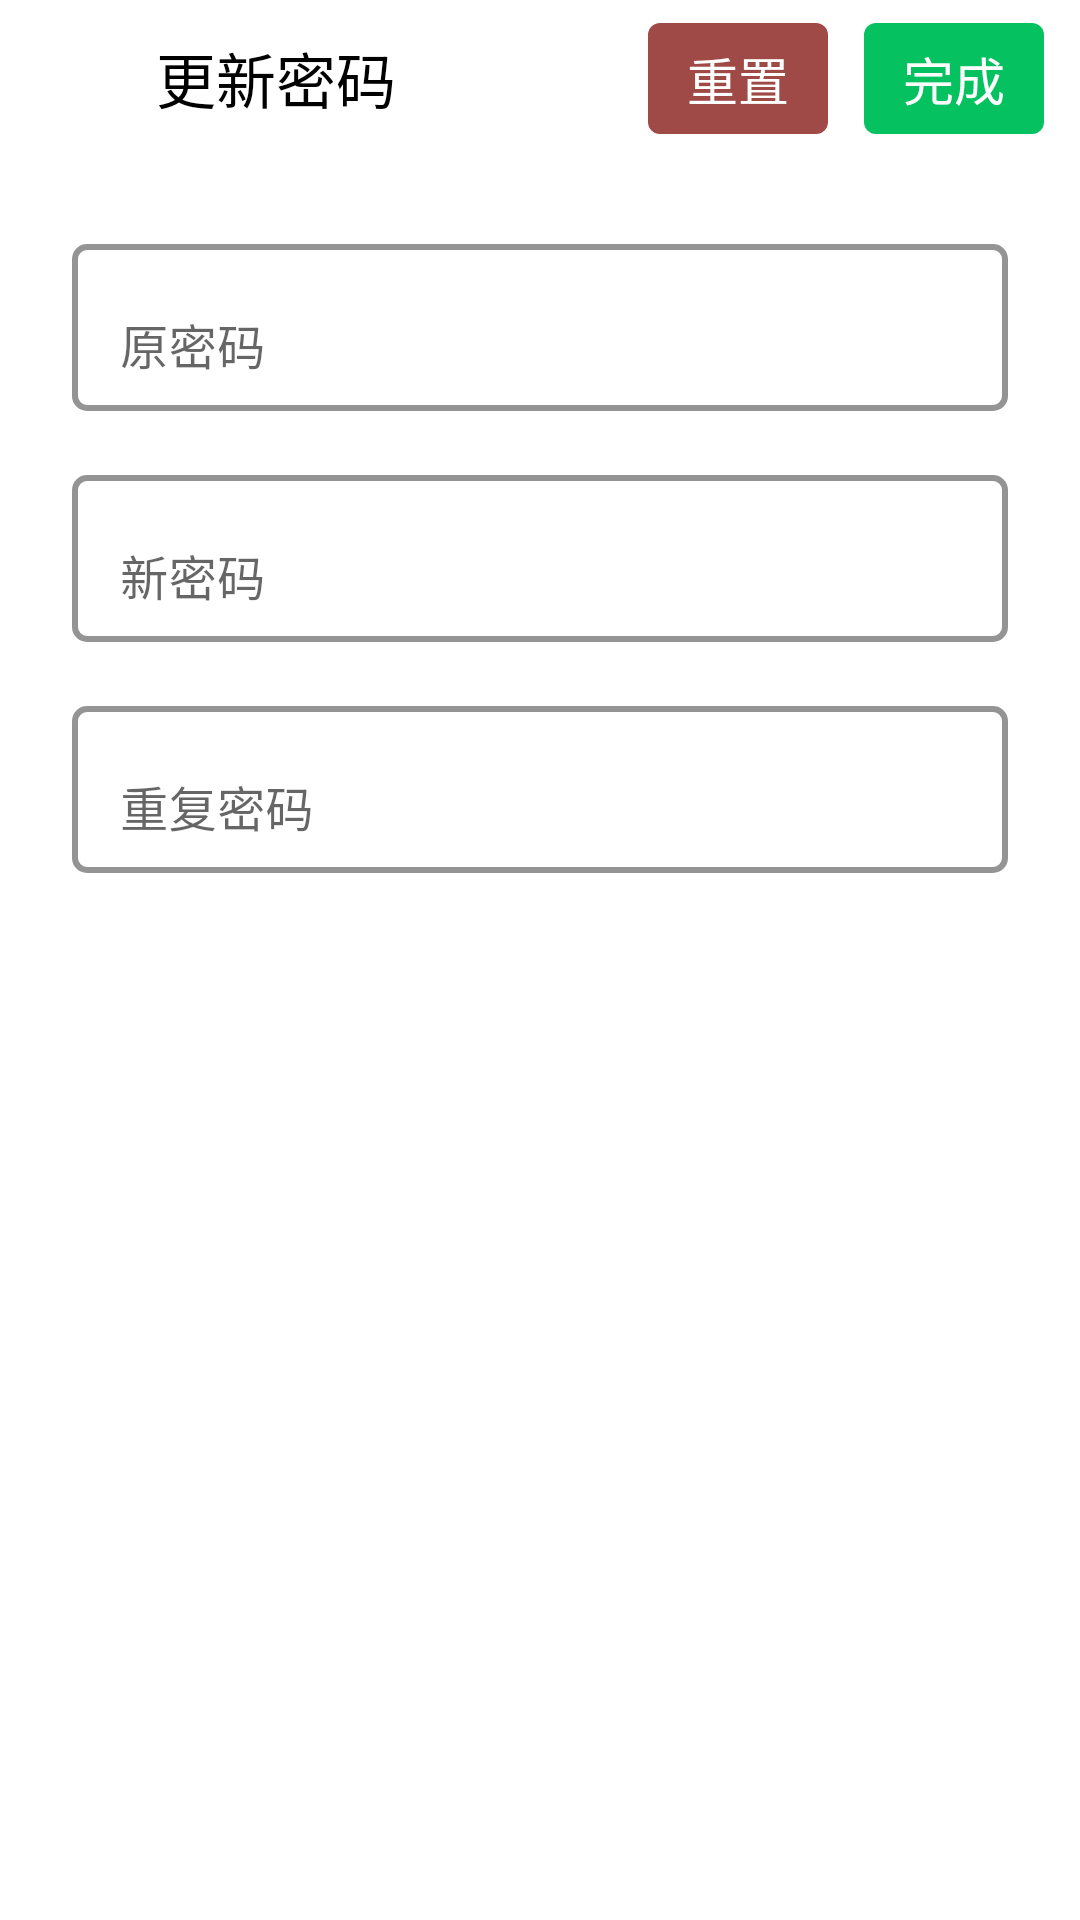

Write the Android layout XML for this screen, with the resource values it uses.
<!-- AndroidManifest.xml: application theme Theme.LostFound -->
<!-- res/layout/activity_update_password.xml -->
<?xml version="1.0" encoding="utf-8"?>

<androidx.constraintlayout.widget.ConstraintLayout xmlns:android="http://schemas.android.com/apk/res/android"
    xmlns:app="http://schemas.android.com/apk/res-auto"
    android:layout_width="match_parent"
    android:layout_height="match_parent"
    xmlns:tools="http://schemas.android.com/tools">

    <androidx.constraintlayout.widget.ConstraintLayout
        android:id="@+id/layout_top"
        android:layout_width="match_parent"
        android:layout_height="wrap_content"
        app:layout_constraintTop_toTopOf="parent"
        app:layout_constraintStart_toStartOf="parent">

        <View
            android:id="@+id/btn_back"
            android:layout_width="40dp"
            android:layout_height="40dp"
            android:layout_marginStart="8dp"
            android:layout_marginTop="6dp"
            android:layout_marginBottom="6dp"
            android:background="@drawable/ic_baseline_keyboard_arrow_left_24"
            android:backgroundTint="?colorOnBackground"
            app:layout_constraintBottom_toBottomOf="parent"
            app:layout_constraintStart_toStartOf="parent"
            app:layout_constraintTop_toTopOf="parent" />

        <TextView
            android:id="@+id/tv_title"
            android:text="@string/update_password"
            android:layout_width="wrap_content"
            android:layout_height="wrap_content"
            android:layout_marginStart="4dp"
            android:textColor="?colorOnBackground"
            android:textSize="20sp"
            app:layout_constraintBottom_toBottomOf="@+id/btn_back"
            app:layout_constraintStart_toEndOf="@+id/btn_back"
            app:layout_constraintTop_toTopOf="@+id/btn_back" />

        <TextView
            android:id="@+id/btn_reset"
            android:layout_width="wrap_content"
            android:layout_height="wrap_content"
            android:layout_marginEnd="12dp"
            android:background="@drawable/background_button"
            android:backgroundTint="@color/icon_red"
            android:paddingStart="13dp"
            android:paddingTop="6dp"
            android:paddingEnd="13dp"
            android:paddingBottom="6dp"
            android:text="@string/reset"
            android:textColor="@drawable/text_color_button"
            android:textSize="17sp"
            app:layout_constraintBottom_toBottomOf="parent"
            app:layout_constraintEnd_toStartOf="@id/btn_finish"
            app:layout_constraintTop_toTopOf="parent" />

        <TextView
            android:id="@+id/btn_finish"
            android:layout_width="wrap_content"
            android:layout_height="wrap_content"
            android:layout_marginEnd="12dp"
            android:background="@drawable/background_button"
            android:paddingStart="13dp"
            android:paddingTop="6dp"
            android:paddingEnd="13dp"
            android:paddingBottom="6dp"
            android:text="@string/finish"
            android:textColor="@drawable/text_color_button"
            android:textSize="17sp"
            app:layout_constraintBottom_toBottomOf="parent"
            app:layout_constraintEnd_toEndOf="parent"
            app:layout_constraintTop_toTopOf="parent" />

    </androidx.constraintlayout.widget.ConstraintLayout>

    <com.google.android.material.textfield.TextInputLayout
        android:id="@+id/layout_old_pass"
        android:layout_width="0dp"
        android:layout_height="wrap_content"
        android:layout_marginStart="24dp"
        android:layout_marginTop="24dp"
        android:layout_marginEnd="24dp"
        android:hint="@string/old_password"
        app:boxBackgroundColor="@android:color/transparent"
        app:boxBackgroundMode="outline"
        app:boxCollapsedPaddingTop="5dp"
        app:boxCornerRadiusBottomEnd="5dp"
        app:boxCornerRadiusBottomStart="5dp"
        app:boxCornerRadiusTopEnd="5dp"
        app:boxCornerRadiusTopStart="5dp"
        app:boxStrokeWidth="2dp"
        app:layout_constraintEnd_toEndOf="parent"
        app:layout_constraintStart_toStartOf="parent"
        app:layout_constraintTop_toBottomOf="@+id/layout_top">

        <com.google.android.material.textfield.TextInputEditText
            android:id="@+id/edit_old_pass"
            android:layout_width="match_parent"
            android:layout_height="match_parent"
            android:inputType="textPassword"
            android:maxLines="1" />
    </com.google.android.material.textfield.TextInputLayout>

    <com.google.android.material.textfield.TextInputLayout
        android:id="@+id/layout_new_pass"
        android:layout_width="0dp"
        android:layout_height="wrap_content"
        android:layout_marginStart="24dp"
        android:layout_marginTop="16dp"
        android:layout_marginEnd="24dp"
        android:hint="@string/new_password"
        app:boxBackgroundColor="@android:color/transparent"
        app:boxBackgroundMode="outline"
        app:boxCollapsedPaddingTop="5dp"
        app:boxCornerRadiusBottomEnd="5dp"
        app:boxCornerRadiusBottomStart="5dp"
        app:boxCornerRadiusTopEnd="5dp"
        app:boxCornerRadiusTopStart="5dp"
        app:boxStrokeWidth="2dp"
        app:layout_constraintEnd_toEndOf="parent"
        app:layout_constraintStart_toStartOf="parent"
        app:layout_constraintTop_toBottomOf="@+id/layout_old_pass">

        <com.google.android.material.textfield.TextInputEditText
            android:id="@+id/edit_new_pass"
            android:layout_width="match_parent"
            android:layout_height="match_parent"
            android:inputType="textPassword"
            android:maxLines="1" />
    </com.google.android.material.textfield.TextInputLayout>

    <com.google.android.material.textfield.TextInputLayout
        android:id="@+id/layout_repeat_pass"
        android:layout_width="0dp"
        android:layout_height="wrap_content"
        android:layout_marginStart="24dp"
        android:layout_marginTop="16dp"
        android:layout_marginEnd="24dp"
        android:hint="@string/repeat_password"
        app:boxBackgroundColor="@android:color/transparent"
        app:boxBackgroundMode="outline"
        app:boxCollapsedPaddingTop="5dp"
        app:boxCornerRadiusBottomEnd="5dp"
        app:boxCornerRadiusBottomStart="5dp"
        app:boxCornerRadiusTopEnd="5dp"
        app:boxCornerRadiusTopStart="5dp"
        app:boxStrokeWidth="2dp"
        app:layout_constraintEnd_toEndOf="parent"
        app:layout_constraintStart_toStartOf="parent"
        app:layout_constraintTop_toBottomOf="@+id/layout_new_pass">

        <com.google.android.material.textfield.TextInputEditText
            android:id="@+id/edit_repeat_pass"
            android:layout_width="match_parent"
            android:layout_height="match_parent"
            android:inputType="textPassword"
            android:maxLines="1" />
    </com.google.android.material.textfield.TextInputLayout>

</androidx.constraintlayout.widget.ConstraintLayout>
<!-- resources referenced by this layout -->
<resources>
  <color name="icon_red">#9F4A47</color>
  <!-- drawable background_button (drawable) -->
  <?xml version="1.0" encoding="utf-8"?>
  
  <selector xmlns:android="http://schemas.android.com/apk/res/android">
      <item android:state_enabled="false">
          <shape>
              <corners android:radius="4dp"/>
              <solid android:color="#dfdfdf"/>
          </shape>
      </item>
      <item>
          <shape>
              <corners android:radius="4dp"/>
              <solid android:color="@color/wechat_button_green"/>
          </shape>
      </item>
  </selector>
  <!-- drawable text_color_button (drawable) -->
  <?xml version="1.0" encoding="utf-8"?>
  
  <selector xmlns:android="http://schemas.android.com/apk/res/android">
      <item android:state_enabled="false" android:color="#A0A0A0" />
      <item android:color="@color/white" />
  </selector>
  <string name="finish">完成</string>
  <string name="new_password">新密码</string>
  <string name="old_password">原密码</string>
  <string name="repeat_password">重复密码</string>
  <string name="reset">重置</string>
  <string name="update_password">更新密码</string>
  <style name="Theme.LostFound" parent="Theme.MaterialComponents.DayNight.DarkActionBar">
          
          <item name="colorPrimary">@color/wechat_icon_green</item>
          <item name="colorPrimaryVariant">@color/purple_700</item>
          <item name="colorOnPrimary">@color/white</item>
          
          <item name="colorSecondary">@color/wechat_button_green</item>
          <item name="colorSecondaryVariant">@color/teal_700</item>
          <item name="colorOnSecondary">@color/black</item>
          
          <item name="android:statusBarColor">#0f000000</item>
          
          <item name="windowNoTitle">true</item>
          <item name="android:windowLightStatusBar">true</item>
          <item name="colorFabIcon">@color/black</item>
          <item name="colorDelimiter">#dfdfdf</item>
      </style>
  <color name="wechat_button_green">#06C15F</color>
  <color name="white">#FFFFFFFF</color>
  <color name="wechat_icon_green">#04C25D</color>
  <color name="purple_700">#FF3700B3</color>
  <color name="teal_700">#FF018786</color>
  <color name="black">#FF000000</color>
</resources>
